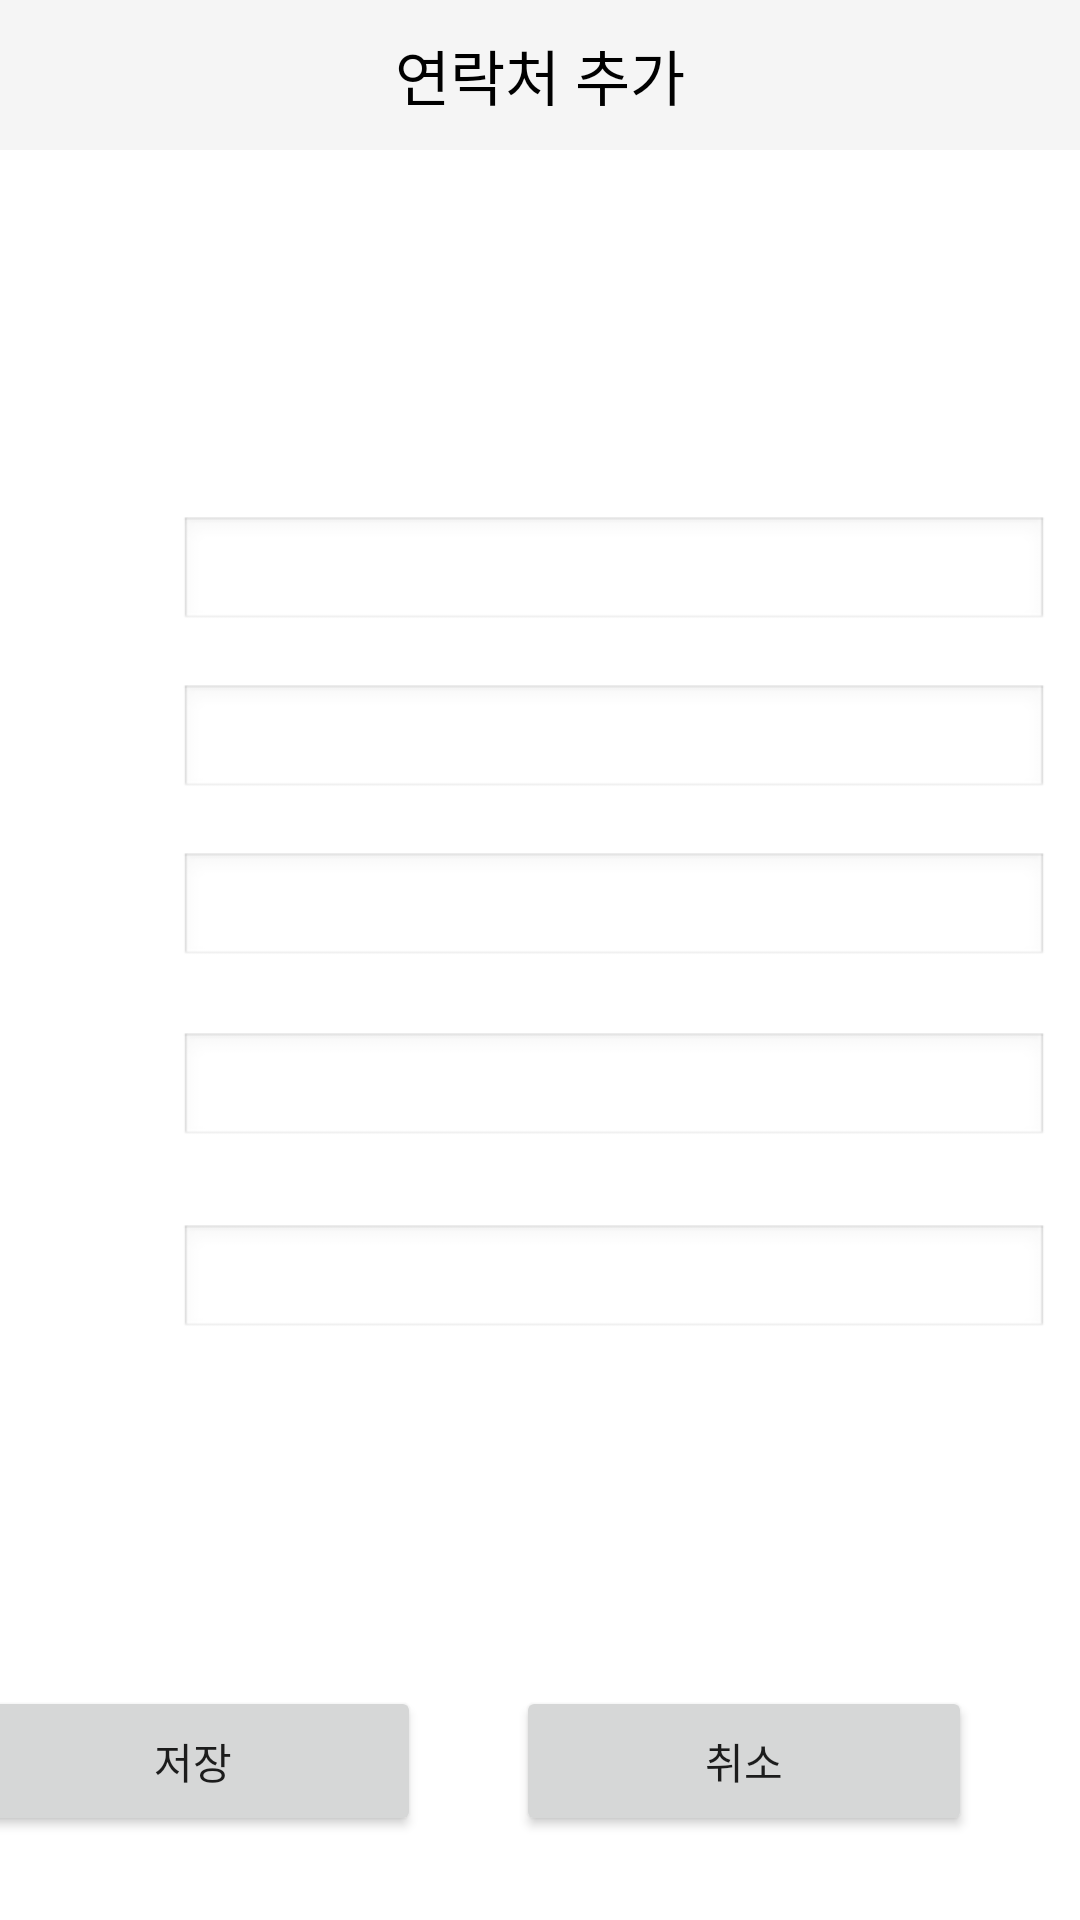

Reconstruct the res/layout file that produces this screen, plus the resources it refers to.
<!-- AndroidManifest.xml: application theme Theme.AppCompat.Light.NoActionBar -->
<!-- res/layout/fragment_contact_add.xml -->
<?xml version="1.0" encoding="utf-8"?>
<androidx.constraintlayout.widget.ConstraintLayout
    xmlns:android="http://schemas.android.com/apk/res/android"
    xmlns:app="http://schemas.android.com/apk/res-auto"
    xmlns:tools="http://schemas.android.com/tools"
    android:layout_width="match_parent"
    android:layout_height="match_parent"
    android:background="#FFFFFF"
    tools:context=".ContactFragment">

<androidx.appcompat.widget.Toolbar
    android:id="@+id/toolbar_contact"
    android:layout_width="0dp"
    android:layout_height="50dp"
    android:background="?attr/colorPrimary"
    android:theme="@style/ThemeOverlay.AppCompat.ActionBar"
    app:layout_constraintTop_toTopOf="parent"
    app:layout_constraintStart_toStartOf="parent"
    app:layout_constraintEnd_toEndOf="parent"
    android:title="연락처 관리"
    android:titleTextColor="@android:color/white">
    <TextView
        android:id="@+id/toolbar_title"
        android:layout_width="wrap_content"
        android:layout_height="wrap_content"
        android:text="연락처 추가"
        android:textSize="20dp"
        android:layout_gravity="center_horizontal"
        android:textColor="@android:color/black"
        android:layout_centerInParent="true"
        android:layout_alignParentStart="true"
        android:layout_alignParentEnd="true" />
    </androidx.appcompat.widget.Toolbar>


    <EditText
        android:id="@+id/add_company_input"
        android:layout_width="290dp"
        android:layout_height="38dp"
        android:layout_marginTop="344dp"
        android:background="@android:drawable/edit_text"
        android:inputType="textUri"
        android:padding="8dp"
        app:layout_constraintEnd_toEndOf="parent"
        app:layout_constraintHorizontalBias="0.5"
        app:layout_constraintHorizontal_bias="0.85"
        app:layout_constraintStart_toStartOf="parent"
        app:layout_constraintTop_toTopOf="parent"
        app:layout_constraintWidth_default="spread" />

    <EditText
        android:id="@+id/add_usr_name_input"
        android:layout_width="290dp"
        android:layout_height="38dp"
        android:layout_marginTop="172dp"
        android:background="@android:drawable/edit_text"
        android:inputType="textUri"
        android:padding="8dp"
        app:layout_constraintEnd_toEndOf="parent"
        app:layout_constraintHorizontalBias="0.5"
        app:layout_constraintHorizontal_bias="0.85"
        app:layout_constraintStart_toStartOf="parent"
        app:layout_constraintTop_toTopOf="parent"
        app:layout_constraintWidth_default="spread" />

    <EditText
        android:id="@+id/add_email_input"
        android:layout_width="290dp"
        android:layout_height="38dp"
        android:layout_marginTop="228dp"
        android:background="@android:drawable/edit_text"
        android:inputType="textUri"
        android:padding="8dp"
        app:layout_constraintEnd_toEndOf="parent"
        app:layout_constraintHorizontalBias="0.5"
        app:layout_constraintHorizontal_bias="0.85"
        app:layout_constraintStart_toStartOf="parent"
        app:layout_constraintTop_toTopOf="parent"
        app:layout_constraintWidth_default="spread" />

    <EditText
        android:id="@+id/add_phonenum_input"
        android:layout_width="290"
        android:layout_height="38dp"
        android:layout_marginTop="284dp"
        android:background="@android:drawable/edit_text"
        android:inputType="textUri"
        android:padding="8dp"
        app:layout_constraintEnd_toEndOf="parent"
        app:layout_constraintHorizontalBias="0.5"
        app:layout_constraintHorizontal_bias="0.85"
        app:layout_constraintStart_toStartOf="parent"
        app:layout_constraintTop_toTopOf="parent"
        app:layout_constraintWidth_default="spread" />

    <EditText
        android:id="@+id/add_job_input"
        android:layout_width="290dp"
        android:layout_height="38dp"
        android:layout_marginTop="408dp"
        android:background="@android:drawable/edit_text"
        android:inputType="textUri"
        android:padding="8dp"
        app:layout_constraintEnd_toEndOf="parent"
        app:layout_constraintHorizontalBias="0.5"
        app:layout_constraintHorizontal_bias="0.85"
        app:layout_constraintStart_toStartOf="parent"
        app:layout_constraintTop_toTopOf="parent"
        app:layout_constraintWidth_default="spread" />

    <Button
        android:id="@+id/addSaveButton"
        android:layout_width="152dp"
        android:layout_height="50dp"
        android:layout_gravity="end"
        android:layout_marginEnd="220dp"
        android:layout_marginBottom="28dp"
        android:text="저장"
        app:layout_constraintBottom_toBottomOf="parent"
        app:layout_constraintEnd_toEndOf="parent" />

    <Button
        android:id="@+id/addCancelButton"
        android:layout_width="152dp"
        android:layout_height="50dp"
        android:layout_gravity="end"
        android:layout_marginEnd="36dp"
        android:layout_marginBottom="28dp"
        android:text="취소"
        app:layout_constraintBottom_toBottomOf="parent"
        app:layout_constraintEnd_toEndOf="parent" />


</androidx.constraintlayout.widget.ConstraintLayout>
<!-- resources referenced by this layout -->
<resources>

</resources>
